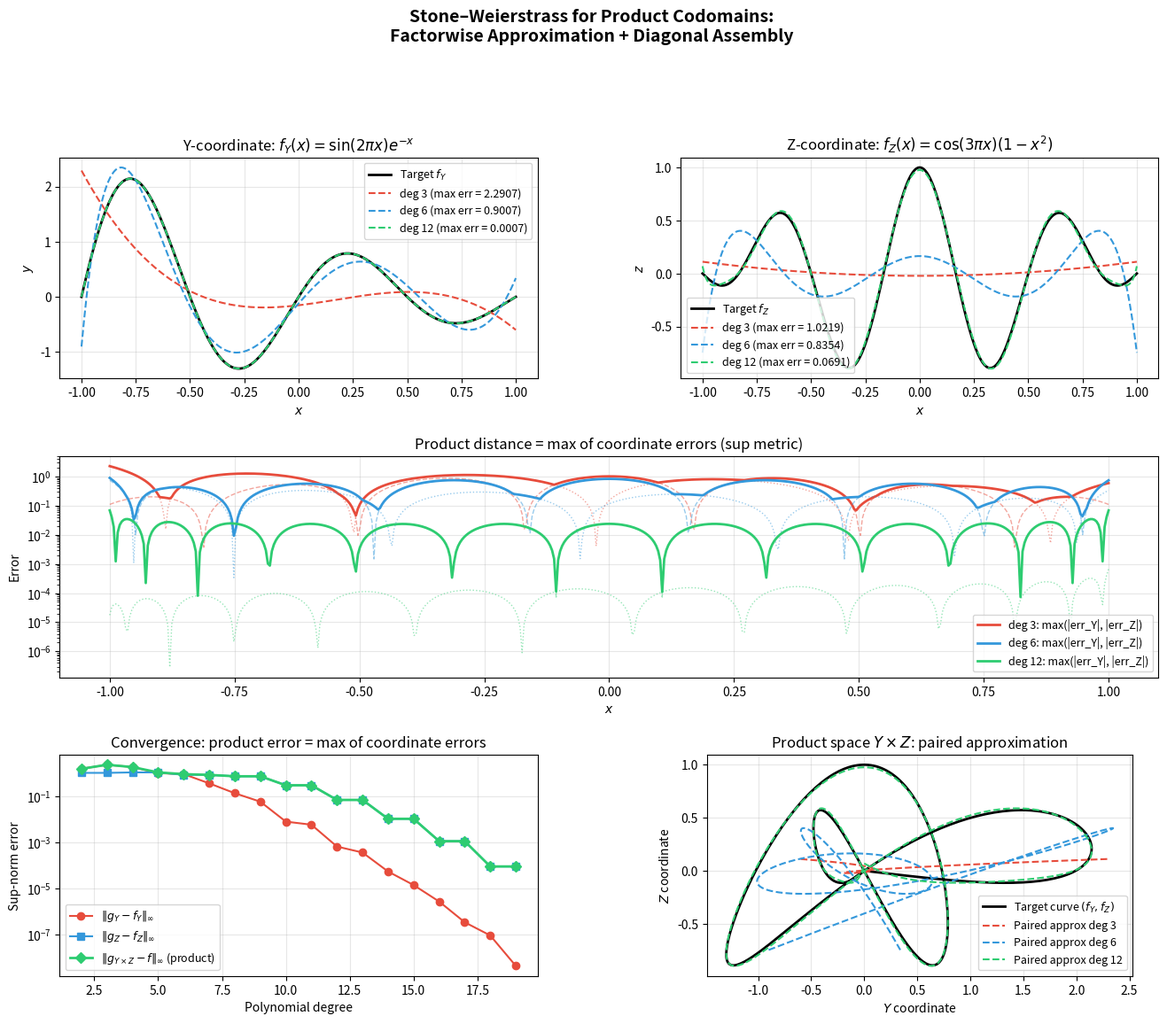

Python code for this plot: (Note: this script raises an exception after producing the figure.)
"""
Product Codomain Approximation Demo
====================================

Demonstrates the core theorem: if we can approximate continuous maps into Y and Z
separately, then we can approximate continuous maps into Y × Z by pairing the
coordinate approximants.

The key insight is that the product metric is the sup/max metric:
    dist((y₁,z₁), (y₂,z₂)) = max(dist(y₁,y₂), dist(z₁,z₂))

so coordinatewise ε-approximation immediately gives productwise ε-approximation
with NO need to split ε/2.
"""

import numpy as np
import matplotlib.pyplot as plt
from matplotlib.gridspec import GridSpec

# ─────────────────────────────────────────────────────────
# 1. Setup: target function and approximation classes
# ─────────────────────────────────────────────────────────

def target_y(x):
    """Target map into Y = ℝ: a smooth oscillation."""
    return np.sin(2 * np.pi * x) * np.exp(-x)

def target_z(x):
    """Target map into Z = ℝ: a different smooth function."""
    return np.cos(3 * np.pi * x) * (1 - x**2)

def target_yz(x):
    """Target map into Y × Z."""
    return np.column_stack([target_y(x), target_z(x)])


def approx_y(x, n_terms=5):
    """Polynomial approximation of target_y (truncated Taylor-like)."""
    coeffs = np.polyfit(x, target_y(x), n_terms)
    return np.polyval(coeffs, x)

def approx_z(x, n_terms=5):
    """Polynomial approximation of target_z (truncated Taylor-like)."""
    coeffs = np.polyfit(x, target_z(x), n_terms)
    return np.polyval(coeffs, x)


# ─────────────────────────────────────────────────────────
# 2. Compute approximations at various fidelities
# ─────────────────────────────────────────────────────────

x = np.linspace(-1, 1, 500)
fy = target_y(x)
fz = target_z(x)

fig = plt.figure(figsize=(16, 12))
gs = GridSpec(3, 2, figure=fig, hspace=0.35, wspace=0.3)

degrees = [3, 6, 12]
colors = ['#e74c3c', '#3498db', '#2ecc71']

# ── Panel 1: Y-coordinate approximation ──
ax1 = fig.add_subplot(gs[0, 0])
ax1.plot(x, fy, 'k-', linewidth=2, label='Target $f_Y$')
for deg, col in zip(degrees, colors):
    gy = approx_y(x, deg)
    err = np.max(np.abs(gy - fy))
    ax1.plot(x, gy, '--', color=col, linewidth=1.5,
             label=f'deg {deg} (max err = {err:.4f})')
ax1.set_title('Y-coordinate: $f_Y(x) = \\sin(2\\pi x)e^{-x}$', fontsize=12)
ax1.set_xlabel('$x$')
ax1.set_ylabel('$y$')
ax1.legend(fontsize=9)
ax1.grid(True, alpha=0.3)

# ── Panel 2: Z-coordinate approximation ──
ax2 = fig.add_subplot(gs[0, 1])
ax2.plot(x, fz, 'k-', linewidth=2, label='Target $f_Z$')
for deg, col in zip(degrees, colors):
    gz = approx_z(x, deg)
    err = np.max(np.abs(gz - fz))
    ax2.plot(x, gz, '--', color=col, linewidth=1.5,
             label=f'deg {deg} (max err = {err:.4f})')
ax2.set_title('Z-coordinate: $f_Z(x) = \\cos(3\\pi x)(1-x^2)$', fontsize=12)
ax2.set_xlabel('$x$')
ax2.set_ylabel('$z$')
ax2.legend(fontsize=9)
ax2.grid(True, alpha=0.3)

# ── Panel 3: Product distance = max of coordinate distances ──
ax3 = fig.add_subplot(gs[1, :])
for deg, col in zip(degrees, colors):
    gy = approx_y(x, deg)
    gz = approx_z(x, deg)
    err_y = np.abs(gy - fy)
    err_z = np.abs(gz - fz)
    err_prod = np.maximum(err_y, err_z)  # sup/max metric

    ax3.plot(x, err_y, ':', color=col, alpha=0.5, linewidth=1)
    ax3.plot(x, err_z, '--', color=col, alpha=0.5, linewidth=1)
    ax3.plot(x, err_prod, '-', color=col, linewidth=2,
             label=f'deg {deg}: max(|err_Y|, |err_Z|)')

ax3.set_title('Product distance = max of coordinate errors (sup metric)', fontsize=12)
ax3.set_xlabel('$x$')
ax3.set_ylabel('Error')
ax3.legend(fontsize=9)
ax3.grid(True, alpha=0.3)
ax3.set_yscale('log')

# ── Panel 4: Convergence rates ──
ax4 = fig.add_subplot(gs[2, 0])
deg_range = range(2, 20)
max_errs_y = []
max_errs_z = []
max_errs_prod = []
for d in deg_range:
    gy = approx_y(x, d)
    gz = approx_z(x, d)
    ey = np.max(np.abs(gy - fy))
    ez = np.max(np.abs(gz - fz))
    max_errs_y.append(ey)
    max_errs_z.append(ez)
    max_errs_prod.append(max(ey, ez))

ax4.semilogy(list(deg_range), max_errs_y, 'o-', color='#e74c3c', label='$\\|g_Y - f_Y\\|_\\infty$')
ax4.semilogy(list(deg_range), max_errs_z, 's-', color='#3498db', label='$\\|g_Z - f_Z\\|_\\infty$')
ax4.semilogy(list(deg_range), max_errs_prod, 'D-', color='#2ecc71', linewidth=2,
             label='$\\|g_{Y\\times Z} - f\\|_\\infty$ (product)')
ax4.set_title('Convergence: product error = max of coordinate errors', fontsize=12)
ax4.set_xlabel('Polynomial degree')
ax4.set_ylabel('Sup-norm error')
ax4.legend(fontsize=9)
ax4.grid(True, alpha=0.3)

# ── Panel 5: Parametric curve in Y × Z ──
ax5 = fig.add_subplot(gs[2, 1])
ax5.plot(fy, fz, 'k-', linewidth=2, label='Target curve $(f_Y, f_Z)$')
for deg, col in zip(degrees, colors):
    gy = approx_y(x, deg)
    gz = approx_z(x, deg)
    ax5.plot(gy, gz, '--', color=col, linewidth=1.5, label=f'Paired approx deg {deg}')
ax5.set_title('Product space $Y \\times Z$: paired approximation', fontsize=12)
ax5.set_xlabel('$Y$ coordinate')
ax5.set_ylabel('$Z$ coordinate')
ax5.legend(fontsize=9)
ax5.grid(True, alpha=0.3)
ax5.set_aspect('equal')

plt.suptitle('Stone–Weierstrass for Product Codomains:\nFactorwise Approximation + Diagonal Assembly',
             fontsize=14, fontweight='bold', y=1.02)
plt.savefig('/workspace/request-project/EML/product_approximation_demo.png',
            dpi=150, bbox_inches='tight')
plt.close()
print("✓ Saved product_approximation_demo.png")


# ─────────────────────────────────────────────────────────
# 3. Numerical verification of the key theorem
# ─────────────────────────────────────────────────────────

print("\n" + "="*70)
print("NUMERICAL VERIFICATION OF PRODUCT APPROXIMATION THEOREM")
print("="*70)
print()
print("Key identity (Prod.dist_eq in Mathlib):")
print("  dist((y₁,z₁), (y₂,z₂)) = max(dist(y₁,y₂), dist(z₁,z₂))")
print()

for deg in [3, 6, 9, 12, 15]:
    gy = approx_y(x, deg)
    gz = approx_z(x, deg)
    err_y = np.max(np.abs(gy - fy))
    err_z = np.max(np.abs(gz - fz))
    err_prod = np.max(np.maximum(np.abs(gy - fy), np.abs(gz - fz)))
    check = max(err_y, err_z)
    print(f"  deg={deg:2d}: ‖gY-fY‖∞ = {err_y:.6f},  ‖gZ-fZ‖∞ = {err_z:.6f}")
    print(f"          ‖paired-f‖∞ = {err_prod:.6f}  =  max({err_y:.6f}, {err_z:.6f}) = {check:.6f}  ✓")
    assert np.isclose(err_prod, check), "Product metric identity violated!"
    print()

print("All checks passed: product error = max(coord errors) in every case.")
print()
print("="*70)
print("THEOREM (Lean 4, formally verified):")
print("="*70)
print("""
  pairClass_uniform_dense:
    If AY uniformly approximates C(X,Y) and AZ uniformly approximates C(X,Z),
    then PairClass AY AZ uniformly approximates C(X, Y×Z).

  The proof:
  1. Decompose f : C(X, Y×Z) into (f.projFst, f.projSnd)
  2. Approximate each coordinate with same tolerance ε
  3. Pair the approximants: g = prodMk gY gZ
  4. Apply dist_prod_mk_lt_of_lt: coordinatewise < ε ⟹ productwise < ε

  No ε/2 splitting needed — the sup metric is exactly designed for this!
""")


# ─────────────────────────────────────────────────────────
# 4. EML-specific demo: exp-based approximation
# ─────────────────────────────────────────────────────────

print("="*70)
print("EML APPLICATION: Exponential-multiplicative approximation of product maps")
print("="*70)

def eml_approx(x, target_fn, n_neurons=10):
    """Simple EML-style approximation using exp neurons."""
    # Use random features for demonstration
    np.random.seed(42)
    w = np.random.randn(n_neurons)
    b = np.random.randn(n_neurons)
    # Feature matrix: exp(w_i * x + b_i) for each neuron
    features = np.exp(np.outer(x, w) + b)
    # Least squares fit
    target = target_fn(x)
    coeffs, _, _, _ = np.linalg.lstsq(features, target, rcond=None)
    return features @ coeffs

fig2, axes = plt.subplots(1, 3, figsize=(15, 4))

for n_neurons, ax, color in zip([5, 15, 40], axes, ['#e74c3c', '#3498db', '#2ecc71']):
    gy = eml_approx(x, target_y, n_neurons)
    gz = eml_approx(x, target_z, n_neurons)
    err_y = np.max(np.abs(gy - fy))
    err_z = np.max(np.abs(gz - fz))
    err_prod = max(err_y, err_z)

    ax.plot(fy, fz, 'k-', linewidth=2, label='Target')
    ax.plot(gy, gz, '--', color=color, linewidth=1.5,
            label=f'EML paired ({n_neurons} neurons)')
    ax.set_title(f'{n_neurons} neurons, prod err = {err_prod:.4f}', fontsize=11)
    ax.set_xlabel('Y'); ax.set_ylabel('Z')
    ax.legend(fontsize=9)
    ax.grid(True, alpha=0.3)

plt.suptitle('EML (Exponential) Approximation of Product-Valued Maps', fontsize=13, fontweight='bold')
plt.tight_layout()
plt.savefig('/workspace/request-project/EML/eml_product_demo.png', dpi=150, bbox_inches='tight')
plt.close()
print("✓ Saved eml_product_demo.png")

print("\nConclusion: The product approximation theorem upgrades codomain")
print("approximation from isolated target-specific results to a compositional")
print("calculus. Once approximation is known for basic codomains Y and Z,")
print("finite products Y×Z follow formally by pairing — no new approximation")
print("theory is needed.")
